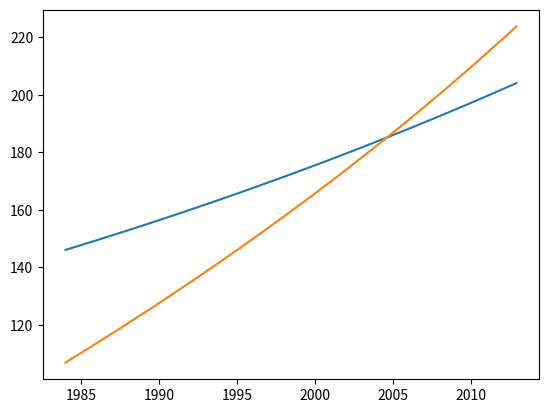

Python code for this plot: (Note: this script raises an exception after producing the figure.)
import numpy as np
import matplotlib.pyplot as plt
import math

def ode_FE(f, U_0, dt, T):
    N_t = int(round(T/dt))
    # Ensure that any list/tuple returned from f_ is wrapped as array
    f_ = lambda u, t: np.asarray(f(u, t))
    u = np.zeros((N_t+1, len(U_0)))
    t = np.linspace(1, N_t*dt, len(u))

    u[0] = U_0

    for n in range(N_t):
        u[n+1] = u[n] + dt*f_(u[n], t[n])

    return u, t


def f(u, t):

    time = t

    Are_N,Ace_N,Are_S,Ace_S,S = u

    ### Auxiliares generales

    φ= (1-α)*(1-ε)

    #this is the cost of production of clean technologies
    epsi_re = α**2
    #this is the cost of production of dirty technologies
    epsi_ce = α**2

    ### North Region
    #Auxiliaries in North

    L_N = math.exp(labor_growth_N*time)

    #gamma displays decreasing returns as in Stiligtz
    γ_re_t_N = γ_re*math.exp(-k_re*(Are_N/Are_N_0-1))

    #gamma displays decreasing returns as in Stiligtz
    γ_ce_t_N = γ_ce*math.exp(-k_ce*(Ace_N/Ace_N_0-1))

    ### Carbon tax in advanced region
    ce_tax_N=0
    ### Technology subsidy in advanced region
    Tec_subsidy_N=0

    ### Subsidies for research and development
    RD_subsidy_N = 0

    RelPrice_N = ((Ace_N/Are_N)**(1-α))*(((epsi_re*(1-Tec_subsidy_N))/epsi_ce)**α)
    RelLabor_N =((1+ce_tax_N)**ε)*((((1-Tec_subsidy_N)*epsi_re)/epsi_ce)**(α*(1-ε)))*((Are_N/Ace_N)**(-1*φ))

    # Clean sector
    #based on the assumption that Labor.re.N+Labor.ce.N=L.N
    Labor_re_N = (RelLabor_N*L_N)/(1+RelLabor_N)
    #based on the assumption that  Price.re.N**(1-ε)+Price.ce.N**(1-ε)=1
    Price_re_N = RelPrice_N/(RelPrice_N**(1-ε)+(1)**(1-ε))**(1/(1-ε))
    # technology demand
    Agg_demand_re_tech_N = ((((α**2)*Price_re_N)/((1-Tec_subsidy_N)*epsi_re))**(1/(1-α)))*Labor_re_N*Are_N
    # Expected profits see annex IV. Equilibrium research profits
    Profits_re_N =(1+RD_subsidy_N)*η_re*epsi_re*((1-α)/α)*Agg_demand_re_tech_N
    # Equilibrium levels of production
    Yre_N = ((((α**2)*Price_re_N)/((1-Tec_subsidy_N)*epsi_re))**(α/(1-α)))*Labor_re_N*Are_N

    # dirty sector
    Labor_ce_N = L_N/(RelLabor_N+1)
    Price_ce_N = Price_re_N/RelPrice_N
    Agg_demand_ce_tech_N = ((((α**2)*Price_ce_N)/(epsi_ce))**(1/(1-α)))*Labor_ce_N*Ace_N
    Profits_ce_N = η_ce*epsi_ce*((1-α)/α)*Agg_demand_ce_tech_N
    Yce_N = ((((α**2)*Price_ce_N)/(epsi_ce))**(α/(1-α)))*Labor_ce_N*Ace_N

    # Producción total

    Y_N = ((Yre_N)**((ε-1)/ε)+(Yce_N)**((ε-1)/ε))**(ε/(ε-1))

    sre_N = math.exp(Profits_re_N)/(math.exp(Profits_ce_N)+math.exp(Profits_re_N))
    sce_N = 1-sre_N

    #Auxiliaries in South
    #the population of the South is 4.6 that of the North,
    L_S = (math.exp(labor_growth_S*time))*size_factor
    γ_re_t_S = γ_re
    γ_ce_t_S = γ_ce

    ### Carbon tax in emergent region
    ce_tax_S=0
    ### Technology subsidy in emergent region
    Tec_subsidy_S=0

    ### Subsidies for research and development
    RD_subsidy_S = 0
    #First we determine the equilibrium levels of relative input prices and relative labour

    RelPrice_S = ((Ace_S/Are_S)**(1-α))*(((epsi_re*(1-Tec_subsidy_S))/epsi_ce)**α)
    RelLabor_S = ((1+ce_tax_S)**ε)*((((1-Tec_subsidy_S)*epsi_re)/epsi_ce)**(α*(1-ε)))*((Are_S/Ace_S)**(-1*φ))

    #Second we determine the equilibrium conditions for each sector
    #clean sector
    #based on the assumption that Labor_re_S+Labor_ce_S=L_S
    Labor_re_S = (L_S*RelLabor_S)/(RelLabor_S+1)
    #based on the assumption that  Price_re_S**(1-ε)+(Price_ce_S)**(1-ε)=1
    Price_re_S = RelPrice_S/(RelPrice_S**(1-ε)+(1)**(1-ε))**(1/(1-ε))
    Agg_demand_re_tech_S = ((((α**2)*Price_re_S)/((1-Tec_subsidy_S)*epsi_re))**(1/(1-α)))*Labor_re_S*Are_S
    Profits_re_S = (1+RD_subsidy_S)*η_re*epsi_re*((1-α)/α)*Agg_demand_re_tech_S
    Yre_S = ((((α**2)*Price_re_S)/((1-Tec_subsidy_S)*epsi_re))**(α/(1-α)))*Labor_re_S*Are_S

    #dirty sector
    Labor_ce_S = L_S/(RelLabor_S+1)
    Price_ce_S = Price_re_S/RelPrice_S
    Agg_demand_ce_tech_S = ((((α**2)*Price_ce_S)/(epsi_ce))**(1/(1-α)))*Labor_ce_S*Ace_S
    Profits_ce_S = η_ce*epsi_ce*((1-α)/α)*Agg_demand_ce_tech_S
    Yce_S = ((((α**2)*Price_ce_S)/(epsi_ce))**(α/(1-α)))*Labor_ce_S*Ace_S

    #Total Production
    Y_S = ((Yre_S)**((ε-1)/ε)+(Yce_S)**((ε-1)/ε))**(ε/(ε-1))

    #Allocation of Scientists
    sre_S = math.exp(Profits_re_S)/(math.exp(Profits_ce_S)+math.exp(Profits_re_S))
    sce_S = 1-sre_S

    ##### Changes in Temperature
    #increase in temperature at which there is environmental disaster
    Delta_Temp_Disaster = Δ_T_Disaster
    CO2_Concentration = max(CO2_Disaster-S,CO2_base)
    Delta_Temp = min(β_T*math.log(CO2_Concentration/CO2_base),Delta_Temp_Disaster)
    Delta_Temp_list.append(Delta_Temp)

    #Welfare Calculations
    Consumption_N = Y_N-epsi_re*Agg_demand_re_tech_N-epsi_ce*Agg_demand_ce_tech_N
    Consumption_S = (Y_S-epsi_re*Agg_demand_re_tech_S-epsi_ce*Agg_demand_ce_tech_S)*(1/size_factor)
    Cost_S_Damage = ((Delta_Temp_Disaster-Delta_Temp)**λ-λ*Delta_Temp_Disaster**(λ-1)*(Delta_Temp_Disaster-Delta_Temp))/((1-λ)*Delta_Temp_Disaster**λ)

    #Budget restrictions
    Tec_subsidy_GF_N = 0
    RD_subsidy_GF_N = 0
    Budget_function_N = (ce_tax_N*Price_ce_N*Yce_N) - (Tec_subsidy_N*epsi_re*Agg_demand_re_tech_N) - (Tec_subsidy_GF_N*epsi_re*Agg_demand_re_tech_S) -(RD_subsidy_N*η_re*((epsi_re/α)-epsi_re)*Agg_demand_re_tech_N )-(RD_subsidy_GF_N*η_re*((epsi_re/α)-epsi_re)*Agg_demand_re_tech_S)

    Budget_function_S = (ce_tax_S*Price_ce_S*Yce_S)- (Tec_subsidy_S*epsi_re*Agg_demand_re_tech_S) - (RD_subsidy_S*η_re*((epsi_re/α)-epsi_re)*Agg_demand_re_tech_S)

    N_fossil_energy.append(Yce_N)
    S_fossil_energy.append(Yce_S)

    return [γ_re_t_N*η_re*sre_N*Are_N,γ_ce_t_N*η_ce*sce_N*Ace_N,γ_re_t_S*ν_re*sre_S*(Are_N-Are_S),γ_ce_t_S*ν_ce*sce_S*(Ace_N-Ace_S),min(1_0,δ_S*S-qsi*(Yce_N+Yce_S))]

### Molina EDIAM
#Load parameters required for determining initial conditions
ε = 3.5
α = 0.33
size_factor = 1
γ_re = 0.25
k_re = 0
γ_ce = 0.25
k_ce = 0
η_re= 0.03
η_ce= 0.021
ν_re = 0.3
ν_ce= 0.25
qsi = 0.010054
δ_S = 0.001823
Δ_T_Disaster= 7.5
β_T = 4.997053
CO2_base = 289.415046
CO2_Disaster= 1298.216153
labor_growth_N = 0.008
labor_growth_S = 0.015
ρ = 0.01
λ = 0.1443
σ = 2
ξ = 0.01

## Y renewable energy, advanced economies
Yre_N_0 = 25.1
## Y carbon energy, advanced economies
Yce_N_0 = 144.9
## Y renewable energy, emerging economies
Yre_S_0 = 9.0
## Y carbon energy, emerging economies
Yce_S_0 = 105.3
### Environment quality
S_0 = 915.970085

#Initial Productivity conditions are determined by the initial levels of production of energy
#In the Northern Region
Ace_N_0 = ((Yce_N_0**((ε-1)/ε)+Yre_N_0**((ε-1)/ε))**(ε/(ε-1)))*(1+(Yce_N_0/Yre_N_0)**((1-ε)/ε))**(1/((1-α)*(1-ε)))
Are_N_0 = ((Yce_N_0**((ε-1)/ε)+Yre_N_0**((ε-1)/ε))**(ε/(ε-1)))*(1+(Yre_N_0/Yce_N_0)**((1-ε)/ε))**(1/((1-α)*(1-ε)))

#In the Southern Region
Ace_S_0 = (1/size_factor)*((Yce_S_0**((ε-1)/ε)+Yre_S_0**((ε-1)/ε))**(ε/(ε-1)))*(1+(Yce_S_0/Yre_S_0)**((1-ε)/ε))**(1/((1-α)*(1-ε)))
Are_S_0 = (1/size_factor)*((Yce_S_0**((ε-1)/ε)+Yre_S_0**((ε-1)/ε))**(ε/(ε-1)))*(1+(Yre_S_0/Yce_S_0)**((1-ε)/ε))**(1/((1-α)*(1-ε)))

dt = 0.1    # 1 Quarterly
D = 30 # Simulate for 30 years
N_t = int(D/dt) # Corresponding no of time steps
T = dt*N_t    # End time
U_0 = [Are_N_0, Ace_N_0, Are_S_0,Ace_S_0,S_0]

N_fossil_energy = []
S_fossil_energy = []
Delta_Temp_list = []
u, t = ode_FE(f, U_0, dt, T)
#N_fossil_energy = u[:,1]
#S_fossil_energy = u[:,3]
fig = plt.figure()
tiempo_line = [1983 +x for x in t[:-1]]
l1, l2 = plt.plot(tiempo_line, N_fossil_energy, tiempo_line, S_fossil_energy)
fig.legend((l1, l2), ("Regiones Avanzadas", "Regiones Emergentes"), "center right")
plt.xlabel("Meses")
plt.show()

if __name__ == '__main__':
    demo_molina()
